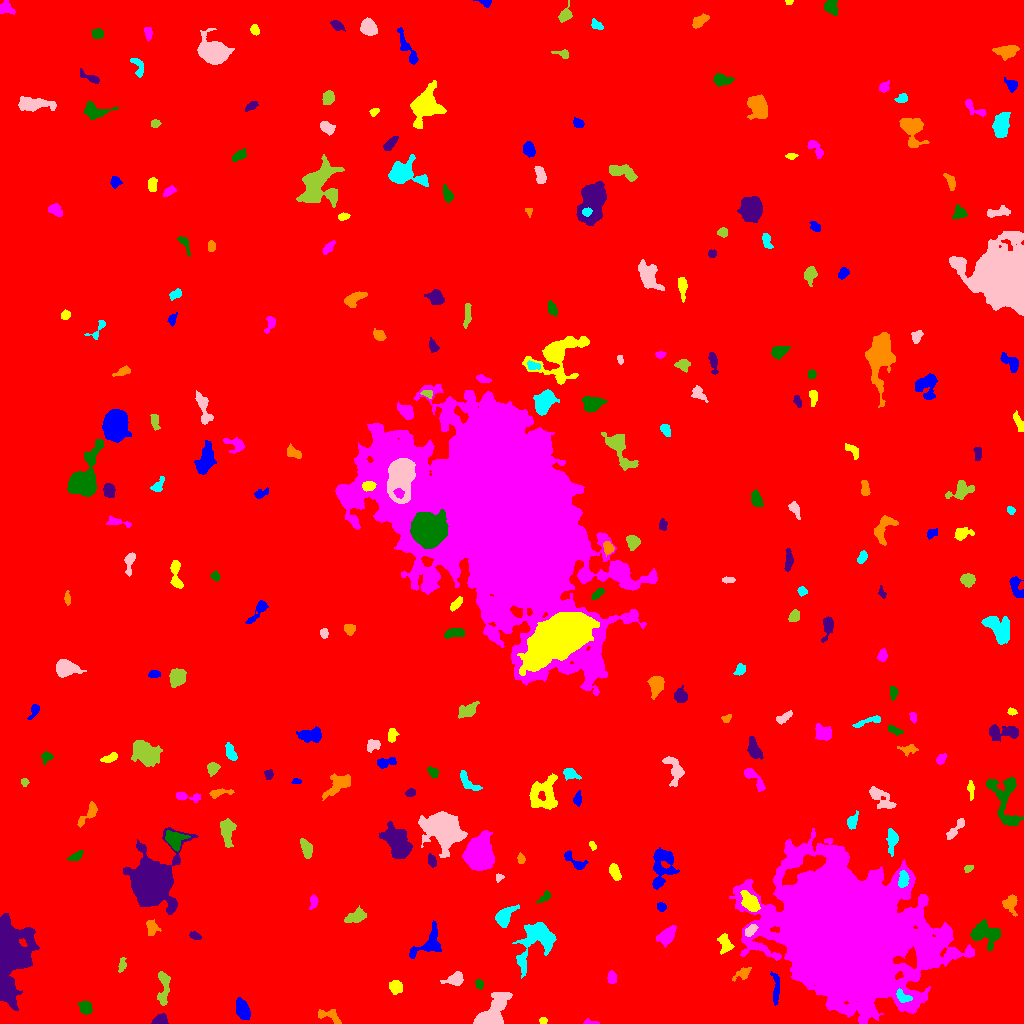

The data file committed next to this chart (first rows):
ID, X, Y, A, B, theta, total_flux, mu_max, mu_median, mu_mean, R_fwhm, R_e, R10, R90, x_start, x_end, y_start, y_end, area, greylevel
0, 516.9, 497.7, 298.9, 295.6, -0.3967, 2998549, 19.0, 3.0, 3.279, 69.97, 257.3, 98.27, 416.9, 0, 1023, 0, 1023, 914550, 3.279
1, 242.5, 13.84, 4.975, 2.75, -1.211, 1422, 13.0, 5.0, 5.49, 5.585, 4.754, 1.871, 7.506, 236, 250, 4, 26, 259, 13.49
2, 542.8, 2.663, 1.676, 1.592, -0.1185, 95.0, 4.0, 2.0, 1.792, 3.192, 2.111, 0.7979, 3.241, 539, 547, 0, 6, 53, 10.79
3, 589.9, 1.128, 3.802, 1.095, -0.0808, 179.0, 7.0, 3.0, 3.034, 2.326, 2.257, 0.7979, 3.656, 583, 599, 0, 5, 59, 11.03
4, 85.43, 16.15, 3.174, 2.81, -0.8888, 821.0, 11.0, 5.0, 5.196, 4.886, 3.868, 1.596, 5.89, 77, 92, 9, 22, 158, 13.2
5, 160.5, 2.861, 3.343, 2.352, 0.2375, 749.0, 14.0, 5.0, 5.428, 3.989, 3.29, 1.262, 5.323, 151, 168, 0, 10, 138, 15.43
6, 330.2, 7.331, 6.758, 2.942, -0.3697, 737.0, 8.0, 4.0, 3.879, 5.642, 4.442, 1.784, 6.84, 318, 341, 0, 14, 190, 10.88
7, 902.4, 26.7, 3.887, 2.262, -0.4904, 424.0, 8.0, 3.0, 3.05, 3.989, 3.478, 1.262, 5.557, 896, 912, 21, 35, 139, 24.05
8, 490.5, 6.766, 8.948, 5.021, 0.8526, 8233, 54.0, 6.0, 12.46, 5.89, 5.754, 2.257, 11.27, 473, 512, 0, 31, 661, 19.46
9, 163.3, 36.09, 10.56, 2.753, 1.548, 708.0, 6.0, 2.0, 2.484, 6.257, 5.14, 1.871, 8.078, 157, 170, 18, 52, 285, 10.48
10, 52.92, 24.94, 4.589, 2.68, 0.899, 828.0, 9.0, 3.0, 3.887, 5.202, 4.334, 1.693, 6.933, 43, 61, 17, 36, 213, 11.89
11, 775.8, 34.12, 8.536, 1.752, -1.567, 493.0, 7.0, 2.0, 2.608, 3.909, 4.184, 1.596, 6.652, 770, 779, 18, 52, 189, 13.61
12, 395.4, 36.46, 3.258, 3.086, -0.784, 742.0, 9.0, 4.0, 4.47, 4.918, 4.068, 1.596, 6.308, 389, 402, 29, 43, 166, 12.47
13, 611.6, 45.89, 2.936, 2.115, -1.455, 403.0, 7.0, 4.0, 3.697, 4.406, 3.241, 1.262, 4.951, 607, 616, 40, 53, 109, 12.7
14, 479.2, 38.92, 2.024, 1.637, -1.201, 145.0, 5.0, 2.0, 1.908, 2.985, 2.326, 0.7979, 3.7, 475, 483, 34, 44, 76, 10.91
15, 8.595, 68.35, 17.27, 7.557, 1.55, 29243, 63.0, 9.0, 14.21, 9.115, 10.94, 4.029, 20.25, 0, 39, 13, 110, 2058, 21.21
16, 742.5, 49.99, 4.748, 2.432, 0.5331, 552.0, 10.0, 3.0, 3.73, 3.523, 3.868, 1.382, 6.103, 732, 751, 42, 56, 148, 10.73
17, 537.5, 84.91, 12.65, 7.086, 1.01, 3853, 18.0, 3.0, 4.475, 5.971, 7.506, 2.646, 13.53, 512, 556, 45, 101, 861, 12.48
18, 455.2, 44.34, 4.1, 2.905, 0.2998, 895.0, 11.0, 4.0, 4.431, 4.853, 4.107, 1.596, 6.604, 440, 463, 38, 52, 202, 12.43
19, 122.2, 58.97, 3.385, 1.712, 1.379, 272.0, 6.0, 3.0, 2.804, 3.949, 2.877, 1.128, 4.618, 118, 126, 51, 66, 97, 10.8
20, 629.5, 63.25, 7.902, 4.441, 1.475, 6926, 35.0, 6.0, 9.514, 6.676, 6.699, 2.585, 11.53, 619, 643, 26, 83, 728, 17.51
21, 428.8, 79.62, 9.799, 5.331, 0.7562, 1392, 10.0, 3.0, 3.42, 5.293, 6.103, 2.185, 9.918, 409, 441, 65, 103, 407, 11.42
22, 725.5, 79.98, 4.735, 2.655, -1.248, 323.0, 6.0, 1.0, 1.623, 3.827, 3.949, 1.382, 6.457, 717, 734, 69, 90, 199, 11.62
23, 666.5, 87.13, 4.609, 3.145, 0.7954, 1011, 10.0, 3.0, 3.844, 5.47, 4.514, 1.784, 7.59, 656, 676, 76, 98, 263, 11.84
24, 985.8, 90.07, 7.822, 5.068, -0.206, 2093, 12.0, 4.0, 4.351, 6.864, 6.699, 2.523, 10.49, 970, 1000, 73, 104, 481, 12.35
25, 194.9, 87.48, 2.99, 1.69, -0.3596, 222.0, 5.0, 3.0, 2.643, 3.742, 2.877, 1.128, 4.442, 189, 201, 84, 92, 84, 10.64
26, 151.7, 96.06, 3.757, 2.66, -1.226, 393.0, 6.0, 2.0, 2.503, 4.37, 3.656, 1.382, 5.997, 146, 161, 88, 104, 157, 12.5
27, 504.1, 106.7, 5.431, 3.234, 0.962, 1609, 14.0, 5.0, 5.626, 5.726, 4.886, 1.954, 7.899, 495, 519, 96, 119, 286, 13.63
28, 750.4, 93.4, 3.63, 2.013, 0.8089, 367.0, 7.0, 3.0, 3.11, 3.868, 3.432, 1.262, 5.323, 745, 758, 87, 99, 118, 17.11
29, 356.0, 107.2, 5.186, 2.659, 0.3786, 800.0, 8.0, 3.0, 3.524, 5.642, 4.549, 1.784, 7.269, 344, 366, 101, 118, 227, 11.52
30, 93.2, 118.1, 2.086, 1.739, -0.4418, 114.0, 4.0, 2.0, 1.839, 3.478, 2.326, 0.7979, 3.7, 89, 98, 115, 122, 62, 10.84
31, 661.3, 116.4, 2.311, 2.106, -0.8382, 314.0, 7.0, 4.0, 3.975, 3.785, 2.877, 1.128, 4.442, 657, 666, 112, 121, 79, 11.97
32, 750.5, 120.6, 4.768, 2.85, -0.8899, 1811, 22.0, 5.0, 6.332, 4.442, 4.583, 1.784, 7.442, 740, 760, 112, 133, 286, 23.33
33, 313.7, 121.6, 3.382, 1.843, 1.386, 309.0, 7.0, 3.0, 3.09, 3.432, 2.932, 1.128, 4.754, 309, 318, 114, 129, 100, 11.09
34, 544.9, 126.6, 3.651, 1.808, 0.7316, 216.0, 5.0, 2.0, 2.16, 3.29, 3.09, 1.128, 4.951, 536, 550, 121, 133, 100, 10.16
35, 149.5, 140.3, 10.24, 8.25, 1.256, 58939, 171.0, 9.0, 26.47, 8.273, 9.009, 3.432, 17.69, 123, 198, 109, 196, 2227, 33.47
36, 1010, 120.1, 4.534, 3.568, -1.558, 767.0, 7.0, 4.0, 3.816, 5.836, 4.583, 1.871, 7.069, 1002, 1017, 107, 129, 201, 10.82
37, 902.9, 144.1, 4.114, 2.308, 1.48, 567.0, 7.0, 4.0, 3.658, 5.14, 3.909, 1.596, 5.971, 898, 909, 136, 153, 155, 21.66
38, 498.7, 146.1, 2.13, 1.823, 0.6611, 206.0, 7.0, 3.0, 3.614, 2.985, 2.394, 0.9772, 3.7, 496, 504, 141, 150, 57, 14.61
39, 968.1, 154.7, 2.242, 1.638, 0.4494, 141.0, 5.0, 2.0, 2.238, 2.985, 2.459, 0.9772, 3.7, 964, 973, 151, 158, 63, 10.24
40, 338.5, 148, 4.846, 2.161, -0.4927, 404.0, 6.0, 2.0, 2.557, 4.754, 3.785, 1.382, 6.05, 330, 350, 141, 153, 158, 10.56
41, 574.9, 161.9, 7.359, 2.358, -0.6623, 553.0, 7.0, 2.0, 3.005, 4.72, 3.909, 1.493, 6.358, 564, 588, 154, 173, 184, 11.01
42, 614.7, 151.4, 3.867, 2.122, -1.12, 849.0, 14.0, 5.0, 5.373, 4.184, 3.613, 1.382, 5.836, 609, 621, 143, 160, 158, 13.37
43, 478.4, 169, 6.564, 5.595, 1.504, 33628, 132.0, 23.0, 36.75, 7.878, 7.334, 2.877, 12.6, 462, 494, 153, 193, 915, 45.75
44, 76.44, 167.3, 3.711, 1.739, 0.5907, 389.0, 8.0, 3.0, 3.473, 3.949, 3.038, 1.128, 4.918, 67, 83, 163, 173, 112, 11.47
45, 431.4, 162.9, 3.217, 1.86, -1.215, 356.0, 7.0, 4.0, 3.56, 4.029, 3.141, 1.262, 4.853, 428, 436, 156, 170, 100, 14.56
46, 521, 164.5, 2.619, 1.715, -1.424, 244.0, 6.0, 3.0, 3.342, 4.107, 2.706, 1.128, 4.146, 517, 525, 160, 171, 73, 12.34
47, 892.3, 183.3, 5.562, 2.379, 1.516, 850.0, 11.0, 3.0, 3.991, 4.478, 4.222, 1.596, 7.024, 886, 898, 167, 195, 213, 12.99
48, 443.5, 195.3, 8.576, 6.601, -0.5702, 21854, 65.0, 11.0, 17.77, 8.74, 8.556, 3.338, 15.23, 418, 467, 166, 212, 1230, 23.77
49, 306.3, 175.4, 5.005, 2.323, -1.203, 796.0, 9.0, 4.0, 4.257, 5.232, 4.297, 1.693, 6.58, 300, 312, 165, 185, 187, 12.26
50, 719.2, 179.7, 4.735, 4.201, -0.7911, 638.0, 6.0, 3.0, 2.636, 6.358, 4.787, 1.871, 7.399, 712, 732, 168, 190, 242, 10.64
51, 661.9, 159.3, 10.96, 5.177, 1.418, 2367, 13.0, 3.0, 4.109, 6.358, 6.58, 2.523, 11.04, 652, 679, 134, 176, 576, 12.11
52, 592.4, 178, 2.404, 1.361, -1.119, 186.0, 7.0, 3.0, 3.321, 2.932, 2.257, 0.7979, 3.478, 589, 596, 173, 182, 56, 11.32
53, 848, 88.49, 31.7, 25.15, -0.5431, 638844, 249.0, 13.0, 29.64, 14.71, 30.1, 9.723, 60.52, 729, 974, 0, 195, 21552, 35.64
54, 174.9, 184, 4.539, 4.125, -0.7101, 1527, 14.0, 5.0, 5.473, 5.557, 5.078, 1.954, 8.098, 165, 190, 172, 193, 279, 16.47
55, 397.1, 181.1, 8.751, 5.007, -1.009, 3610, 13.0, 5.0, 5.172, 8.974, 7.959, 3.141, 12.3, 379, 412, 165, 202, 698, 14.17
56, 88.18, 209, 7.921, 2.393, 0.8255, 597.0, 7.0, 3.0, 2.985, 4.787, 4.184, 1.596, 6.699, 77, 97, 196, 222, 200, 10.98
57, 852.5, 201.8, 4.362, 2.244, 1.198, 635.0, 10.0, 4.0, 4.601, 4.583, 3.827, 1.493, 5.863, 847, 858, 194, 213, 138, 12.6
58, 955.1, 193.9, 7.253, 1.883, 0.8863, 505.0, 8.0, 2.0, 2.886, 4.222, 3.827, 1.382, 6.232, 946, 964, 184, 205, 175, 10.89
59, 226.9, 192.6, 7.18, 3.247, -1.515, 656.0, 5.0, 2.0, 2.151, 5.781, 5.557, 2.111, 8.63, 220, 236, 176, 205, 305, 10.15
... 225 more rows
